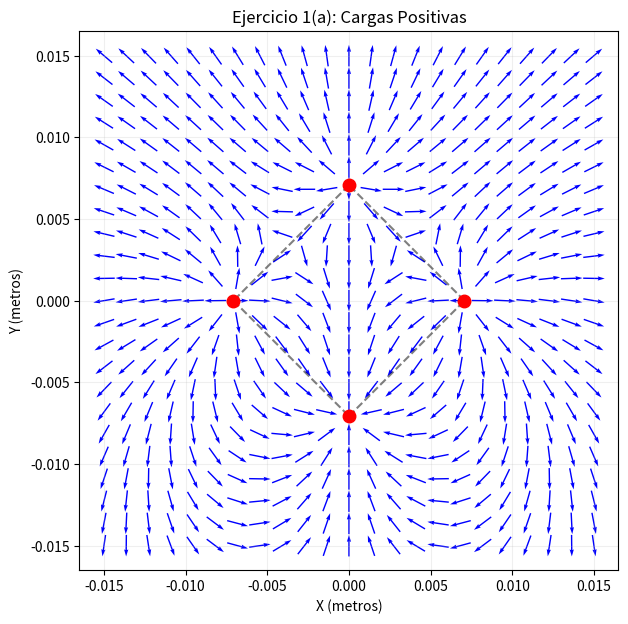

Write Python code to recreate this figure. (Note: this script raises an exception after producing the figure.)
import matplotlib.pyplot as plt
import numpy as np

k = 1.0
lado = 0.01 / np.sqrt(2)

# Valores de las 4 cargas
q1 = +1.0
q2 = +1.0
q3 = +1.0
q4 = -1.0

x1, y1 = lado, 0.0
x2, y2 = 0.0, lado
x3, y3 = -lado, 0.0
x4, y4 = 0.0, -lado

# Comprobación de que los lados son iguales
lado12 = np.sqrt((x2 - x1) ** 2 + (y2 - y1) ** 2)
lado23 = np.sqrt((x3 - x2) ** 2 + (y3 - y2) ** 2)
lado34 = np.sqrt((x4 - x3) ** 2 + (y4 - y3) ** 2)
lado41 = np.sqrt((x1 - x4) ** 2 + (y1 - y4) ** 2)

print("--- Comprobación de Lados (90°) ---")
print(f"Lado 1-2: {lado12 * 100:.2f} cm")
print(f"Lado 2-3: {lado23 * 100:.2f} cm")
print(f"Lado 3-4: {lado34 * 100:.2f} cm")
print(f"Lado 4-1: {lado41 * 100:.2f} cm\n")

# Definir el espacio
xa = np.linspace(-0.015, 0.015, 23)
ya = np.linspace(-0.015, 0.015, 23)
x, y = np.meshgrid(xa, ya)

Ex_total = np.zeros_like(x)
Ey_total = np.zeros_like(y)


# Calcular el campo eléctrico
# Campo debido a Carga 1
r1 = np.sqrt((x - x1) ** 2 + (y - y1) ** 2)
r1 = np.where(r1 == 0, 1e-12, r1)
Ex1 = k * q1 * (x - x1) / r1**3
Ey1 = k * q1 * (y - y1) / r1**3

# Campo debido a Carga 2
r2 = np.sqrt((x - x2) ** 2 + (y - y2) ** 2)
r2 = np.where(r2 == 0, 1e-12, r2)
Ex2 = k * q2 * (x - x2) / r2**3
Ey2 = k * q2 * (y - y2) / r2**3

# Campo debido a Carga 3
r3 = np.sqrt((x - x3) ** 2 + (y - y3) ** 2)
r3 = np.where(r3 == 0, 1e-12, r3)
Ex3 = k * q3 * (x - x3) / r3**3
Ey3 = k * q3 * (y - y3) / r3**3

# Campo debido a Carga 4
r4 = np.sqrt((x - x4) ** 2 + (y - y4) ** 2)
r4 = np.where(r4 == 0, 1e-12, r4)
Ex4 = k * q4 * (x - x4) / r4**3
Ey4 = k * q4 * (y - y4) / r4**3

Ex_total = Ex1 + Ex2 + Ex3 + Ex4
Ey_total = Ey1 + Ey2 + Ey3 + Ey4

magnitud = np.sqrt(Ex_total**2 + Ey_total**2)
magnitud = np.where(magnitud == 0, 1e-12, magnitud)

Ex_norm = Ex_total / magnitud
Ey_norm = Ey_total / magnitud

# Grafica
fig, ax = plt.subplots(figsize=(7, 7))

ax.plot([x1, x2], [y1, y2], "k--", alpha=0.5, linewidth=1.5)
ax.plot([x2, x3], [y2, y3], "k--", alpha=0.5, linewidth=1.5)
ax.plot([x3, x4], [y3, y4], "k--", alpha=0.5, linewidth=1.5)
ax.plot([x4, x1], [y4, y1], "k--", alpha=0.5, linewidth=1.5)

ax.quiver(x, y, Ex_norm, Ey_norm, color="blue", pivot="middle", scale=25)

ax.plot(x1, y1, "ro", markersize=9, label="q1 (+)")
ax.plot(x2, y2, "ro", markersize=9, label="q2 (+)")
ax.plot(x3, y3, "ro", markersize=9, label="q3 (+)")
ax.plot(x4, y4, "ro", markersize=9, label="q4 (+)")

ax.set_aspect("equal", adjustable="box")

plt.title("Ejercicio 1(a): Cargas Positivas")
plt.xlabel("X (metros)")
plt.ylabel("Y (metros)")
plt.grid(True, alpha=0.2)
plt.savefig("Lab05/img/lab/1/1a_cargas_positivas.png", dpi=300)
plt.show()
